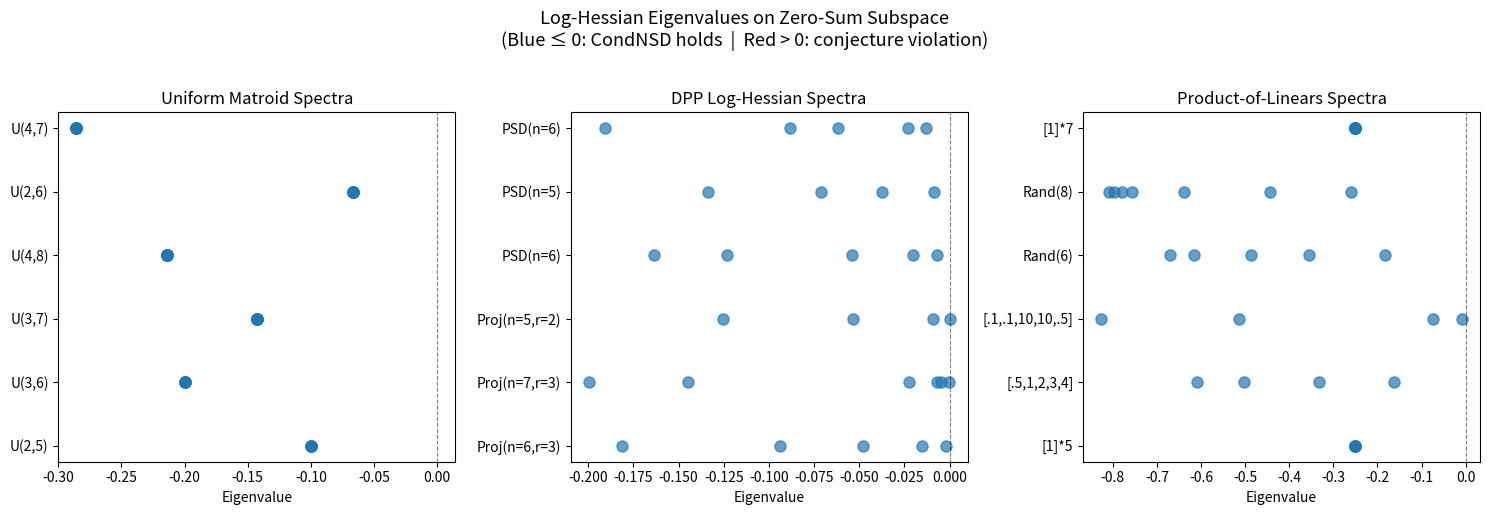

This figure's Python source:
#!/usr/bin/env python3
"""
Visualization: Log-Hessian Spectrum on the Zero-Sum Subspace

Visualizes the eigenvalue spectrum of log-Hessian matrices restricted
to the zero-sum subspace for various polynomial families. This is the
core diagnostic for the Lorentzian CondNSD conjecture: all eigenvalues
should be ≤ 0 (shown in blue), with any positive eigenvalue (red)
indicating a counterexample.
"""

import numpy as np
import matplotlib.pyplot as plt
from itertools import combinations
from math import comb


def log_hessian_at_one(value, gradient, hessian):
    c, g, H = value, gradient, hessian
    return H / c - np.outer(g, g) / c**2

def restrict_to_zero_sum(M):
    n = M.shape[0]
    if n <= 1:
        return np.array([[0.0]])
    basis = np.zeros((n, n - 1))
    for k in range(n - 1):
        basis[k, k] = 1.0
        basis[n - 1, k] = -1.0
    Q, _ = np.linalg.qr(basis, mode='reduced')
    return Q.T @ M @ Q

def uniform_matroid_eigs(n, k):
    val = comb(n, k)
    grad = np.full(n, comb(n-1, k-1), dtype=float)
    hess = np.full((n, n), comb(n-2, k-2), dtype=float)
    np.fill_diagonal(hess, 0)
    L = log_hessian_at_one(val, grad, hess)
    return np.sort(np.linalg.eigvalsh(restrict_to_zero_sum(L)))

def dpp_eigs(K):
    n = K.shape[0]
    I = np.eye(n)
    M = K @ np.linalg.inv(I + K)
    L = -(M * M)
    return np.sort(np.linalg.eigvalsh(restrict_to_zero_sum(L)))

def product_linears_eigs(w):
    n = len(w)
    L = np.zeros((n, n))
    for i in range(n):
        L[i, i] = -(w[i] / (1 + w[i]))**2
    return np.sort(np.linalg.eigvalsh(restrict_to_zero_sum(L)))


fig, axes = plt.subplots(1, 3, figsize=(15, 5))

# Panel 1: Uniform matroids
ax = axes[0]
matroids = [(5,2), (6,3), (7,3), (8,4), (6,2), (7,4)]
for idx, (n, k) in enumerate(matroids):
    eigs = uniform_matroid_eigs(n, k)
    y = idx
    for e in eigs:
        color = 'tab:blue' if e <= 1e-10 else 'tab:red'
        ax.plot(e, y, 'o', color=color, markersize=8, alpha=0.7)
ax.axvline(x=0, color='black', linewidth=0.8, linestyle='--', alpha=0.5)
ax.set_yticks(range(len(matroids)))
ax.set_yticklabels([f'U({k},{n})' for n, k in matroids])
ax.set_xlabel('Eigenvalue')
ax.set_title('Uniform Matroid Spectra')

# Panel 2: DPP partition functions
ax = axes[1]
np.random.seed(42)
dpp_names = []
for idx in range(6):
    n = np.random.randint(4, 8)
    if idx < 3:
        k = max(2, n // 2)
        Q = np.linalg.qr(np.random.randn(n, k), mode='reduced')[0]
        K = Q @ Q.T
        name = f'Proj(n={n},r={k})'
    else:
        A = np.random.randn(n, n)
        K = (A.T @ A) / n * 0.5
        name = f'PSD(n={n})'
    eigs = dpp_eigs(K)
    for e in eigs:
        color = 'tab:blue' if e <= 1e-10 else 'tab:red'
        ax.plot(e, idx, 'o', color=color, markersize=8, alpha=0.7)
    dpp_names.append(name)
ax.axvline(x=0, color='black', linewidth=0.8, linestyle='--', alpha=0.5)
ax.set_yticks(range(len(dpp_names)))
ax.set_yticklabels(dpp_names)
ax.set_xlabel('Eigenvalue')
ax.set_title('DPP Log-Hessian Spectra')

# Panel 3: Products of linear forms
ax = axes[2]
weight_sets = [
    np.ones(5),
    np.array([0.5, 1, 2, 3, 4]),
    np.array([0.1, 0.1, 10, 10, 0.5]),
    np.random.uniform(0.1, 5, size=6),
    np.random.uniform(0.01, 10, size=8),
    np.array([1, 1, 1, 1, 1, 1, 1]),
]
lin_names = ['[1]*5', '[.5,1,2,3,4]', '[.1,.1,10,10,.5]',
             'Rand(6)', 'Rand(8)', '[1]*7']
for idx, w in enumerate(weight_sets):
    eigs = product_linears_eigs(w)
    for e in eigs:
        color = 'tab:blue' if e <= 1e-10 else 'tab:red'
        ax.plot(e, idx, 'o', color=color, markersize=8, alpha=0.7)
ax.axvline(x=0, color='black', linewidth=0.8, linestyle='--', alpha=0.5)
ax.set_yticks(range(len(lin_names)))
ax.set_yticklabels(lin_names)
ax.set_xlabel('Eigenvalue')
ax.set_title('Product-of-Linears Spectra')

plt.suptitle('Log-Hessian Eigenvalues on Zero-Sum Subspace\n'
             '(Blue ≤ 0: CondNSD holds  |  Red > 0: conjecture violation)',
             fontsize=13, y=1.02)
plt.tight_layout()
plt.savefig('spectrum_analysis.png', dpi=150, bbox_inches='tight')
print("Saved spectrum_analysis.png")
